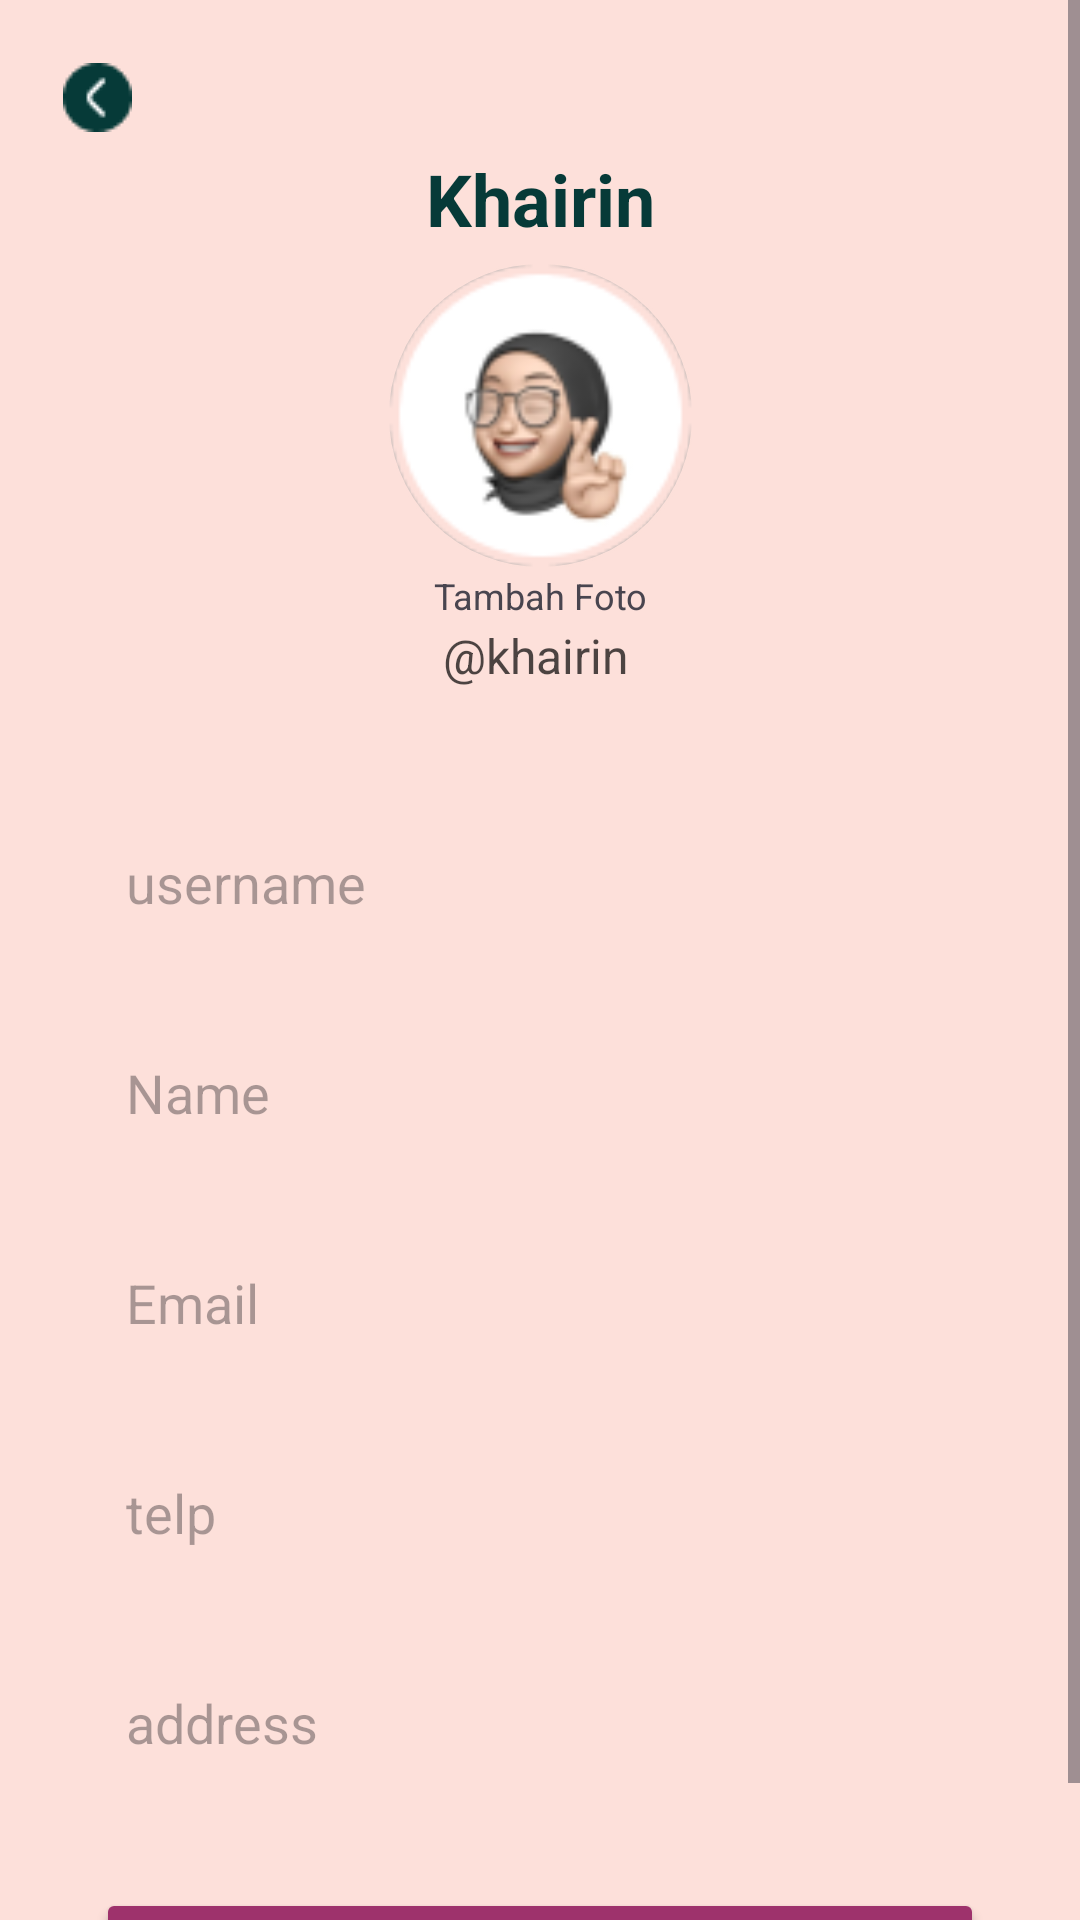

Layout XML and referenced resources for this Android screen:
<!-- AndroidManifest.xml: application theme Theme.PTBTB -->
<!-- res/layout/activity_edit_profile.xml -->
<?xml version="1.0" encoding="utf-8"?>
<androidx.constraintlayout.widget.ConstraintLayout xmlns:android="http://schemas.android.com/apk/res/android"
    xmlns:app="http://schemas.android.com/apk/res-auto"
    xmlns:tools="http://schemas.android.com/tools"
    android:layout_width="match_parent"
    android:layout_height="match_parent"
    android:background="#FDE0DA"
    tools:context=".edit_profile">

    <ScrollView
        android:layout_width="match_parent"
        android:layout_height="match_parent">
        <LinearLayout
            android:layout_width="match_parent"
            android:layout_height="wrap_content"
            android:orientation="vertical">

            <androidx.constraintlayout.widget.ConstraintLayout
                android:layout_width="match_parent"
                android:layout_height="match_parent">

                <androidx.appcompat.widget.AppCompatImageView
                    android:id="@+id/button_back"
                    android:layout_width="wrap_content"
                    android:layout_height="wrap_content"
                    android:layout_marginStart="16dp"
                    android:layout_marginTop="16dp"
                    android:padding="5dp"
                    android:src="@drawable/back"
                    app:layout_constraintStart_toStartOf="parent"
                    app:layout_constraintTop_toTopOf="parent" />


                <ImageView
                    android:id="@+id/imageView8"
                    android:layout_width="101dp"
                    android:layout_height="101dp"
                    android:layout_marginTop="8dp"
                    android:src="@drawable/profile"
                    android:background="@drawable/circular_background"
                    android:scaleType="centerCrop"
                    app:layout_constraintEnd_toEndOf="parent"
                    app:layout_constraintStart_toStartOf="parent"
                    app:layout_constraintTop_toBottomOf="@+id/nama_edit" />

                <TextView
                    android:id="@+id/nama_edit"
                    android:layout_width="173dp"
                    android:layout_height="30dp"
                    android:layout_marginTop="50dp"
                    android:layout_marginBottom="8dp"
                    android:gravity="center"
                    android:text="@string/khairinn"
                    android:textColor="#063A38"
                    android:textSize="24sp"
                    android:textStyle="bold"
                    app:layout_constraintBottom_toTopOf="@+id/imageView8"
                    app:layout_constraintEnd_toEndOf="parent"
                    app:layout_constraintStart_toStartOf="parent"
                    app:layout_constraintTop_toTopOf="parent" />


                <TextView
                    android:id="@+id/textView14"
                    android:layout_width="wrap_content"
                    android:layout_height="wrap_content"
                    android:text="Tambah Foto"
                    android:textSize="12sp"
                    app:layout_constraintBottom_toTopOf="@+id/username_edit"
                    app:layout_constraintEnd_toEndOf="parent"
                    app:layout_constraintHorizontal_bias="0.501"
                    app:layout_constraintStart_toStartOf="parent"
                    app:layout_constraintTop_toBottomOf="@+id/imageView8" />

                <TextView
                    android:id="@+id/username_edit"
                    android:layout_width="wrap_content"
                    android:layout_height="wrap_content"
                    android:enabled="false"
                    android:focusable="false"
                    android:focusableInTouchMode="false"
                    android:gravity="center"
                    android:text="@string/khairin"
                    android:textColor="#B3000000"
                    android:textSize="16sp"
                    app:layout_constraintBottom_toBottomOf="parent"
                    app:layout_constraintEnd_toEndOf="@+id/imageView8"
                    app:layout_constraintHorizontal_bias="0.461"
                    app:layout_constraintStart_toStartOf="@+id/imageView8"
                    app:layout_constraintTop_toBottomOf="@+id/imageView8"
                    app:layout_constraintVertical_bias="0.039" />

                <LinearLayout
                    android:layout_width="match_parent"
                    android:layout_height="match_parent"
                    android:layout_marginTop="30dp"
                    android:orientation="vertical"
                    app:layout_constraintBottom_toBottomOf="parent"
                    app:layout_constraintEnd_toEndOf="parent"
                    app:layout_constraintStart_toStartOf="parent"
                    app:layout_constraintTop_toBottomOf="@+id/username_edit">

                    <EditText
                        android:id="@+id/username"
                        android:layout_width="match_parent"
                        android:layout_height="50dp"
                        android:layout_marginStart="32dp"
                        android:layout_marginTop="10dp"
                        android:layout_marginEnd="32dp"
                        android:layout_marginBottom="10dp"
                        android:background="@drawable/white_btn_background"
                        android:ems="10"
                        android:hint="@string/username"
                        android:inputType="text"
                        android:padding="10dp"
                        android:textColor="#000000" />

                    <EditText
                        android:id="@+id/namaRegist"
                        android:layout_width="match_parent"
                        android:layout_height="50dp"
                        android:layout_marginStart="32dp"
                        android:layout_marginTop="10dp"
                        android:layout_marginEnd="32dp"
                        android:layout_marginBottom="10dp"
                        android:background="@drawable/white_btn_background"
                        android:ems="10"
                        android:hint="@string/namaa"
                        android:inputType="text"
                        android:padding="10dp"
                        android:textColor="#000000" />

                    <EditText
                        android:id="@+id/email"
                        android:layout_width="match_parent"
                        android:layout_height="50dp"
                        android:layout_marginStart="32dp"
                        android:layout_marginTop="10dp"
                        android:layout_marginEnd="32dp"
                        android:layout_marginBottom="10dp"
                        android:background="@drawable/white_btn_background"
                        android:ems="10"
                        android:hint="@string/email"
                        android:padding="10dp"
                        android:textColor="#000000"
                        android:inputType="text"/>

                    <EditText
                        android:id="@+id/telp"
                        android:layout_width="match_parent"
                        android:layout_height="50dp"
                        android:layout_marginStart="32dp"
                        android:layout_marginTop="10dp"
                        android:layout_marginEnd="32dp"
                        android:layout_marginBottom="10dp"
                        android:background="@drawable/white_btn_background"
                        android:ems="10"
                        android:hint="@string/telp"
                        android:inputType="text"
                        android:padding="10dp"
                        android:textColor="#000000" />

                    <EditText
                        android:id="@+id/Address"
                        android:layout_width="match_parent"
                        android:layout_height="50dp"
                        android:layout_marginStart="32dp"
                        android:layout_marginTop="10dp"
                        android:layout_marginEnd="32dp"
                        android:layout_marginBottom="10dp"
                        android:background="@drawable/white_btn_background"
                        android:ems="10"
                        android:hint="@string/address"
                        android:inputType="text"
                        android:padding="10dp"
                        android:textColor="#000000" />

                    <Button
                        android:id="@+id/save_edit"
                        android:layout_width="match_parent"
                        android:layout_height="50dp"
                        android:layout_marginStart="32dp"
                        android:layout_marginTop="20dp"
                        android:layout_marginEnd="32dp"
                        android:layout_marginBottom="10dp"
                        android:backgroundTint="#9E326C"
                        android:text="@string/save"
                        android:textColor="#FFFFFF" />


                </LinearLayout>
            </androidx.constraintlayout.widget.ConstraintLayout>
        </LinearLayout>
    </ScrollView>
</androidx.constraintlayout.widget.ConstraintLayout>
<!-- resources referenced by this layout -->
<resources>
  <!-- drawable back: png bitmap (drawable, 647 bytes) -->
  <!-- drawable circular_background (drawable) -->
  <shape xmlns:android="http://schemas.android.com/apk/res/android"
      android:shape="oval">
      <solid android:color="@android:color/transparent" />
      <stroke
          android:width="2dp"
          android:color="@android:color/darker_gray" />
  </shape>
  <!-- drawable profile: png bitmap (drawable, 7833 bytes) -->
  <string name="address">address</string>
  <string name="email">Email</string>
  <string name="khairin">\@khairin</string>
  <string name="khairinn">Khairin</string>
  <string name="namaa">Name</string>
  <string name="save">Save</string>
  <string name="telp">telp</string>
  <string name="username">username</string>
  <style name="Theme.PTBTB" parent="Base.Theme.PTBTB" />
  <style name="Base.Theme.PTBTB" parent="Theme.Material3.DayNight.NoActionBar">
          
          
      </style>
</resources>
